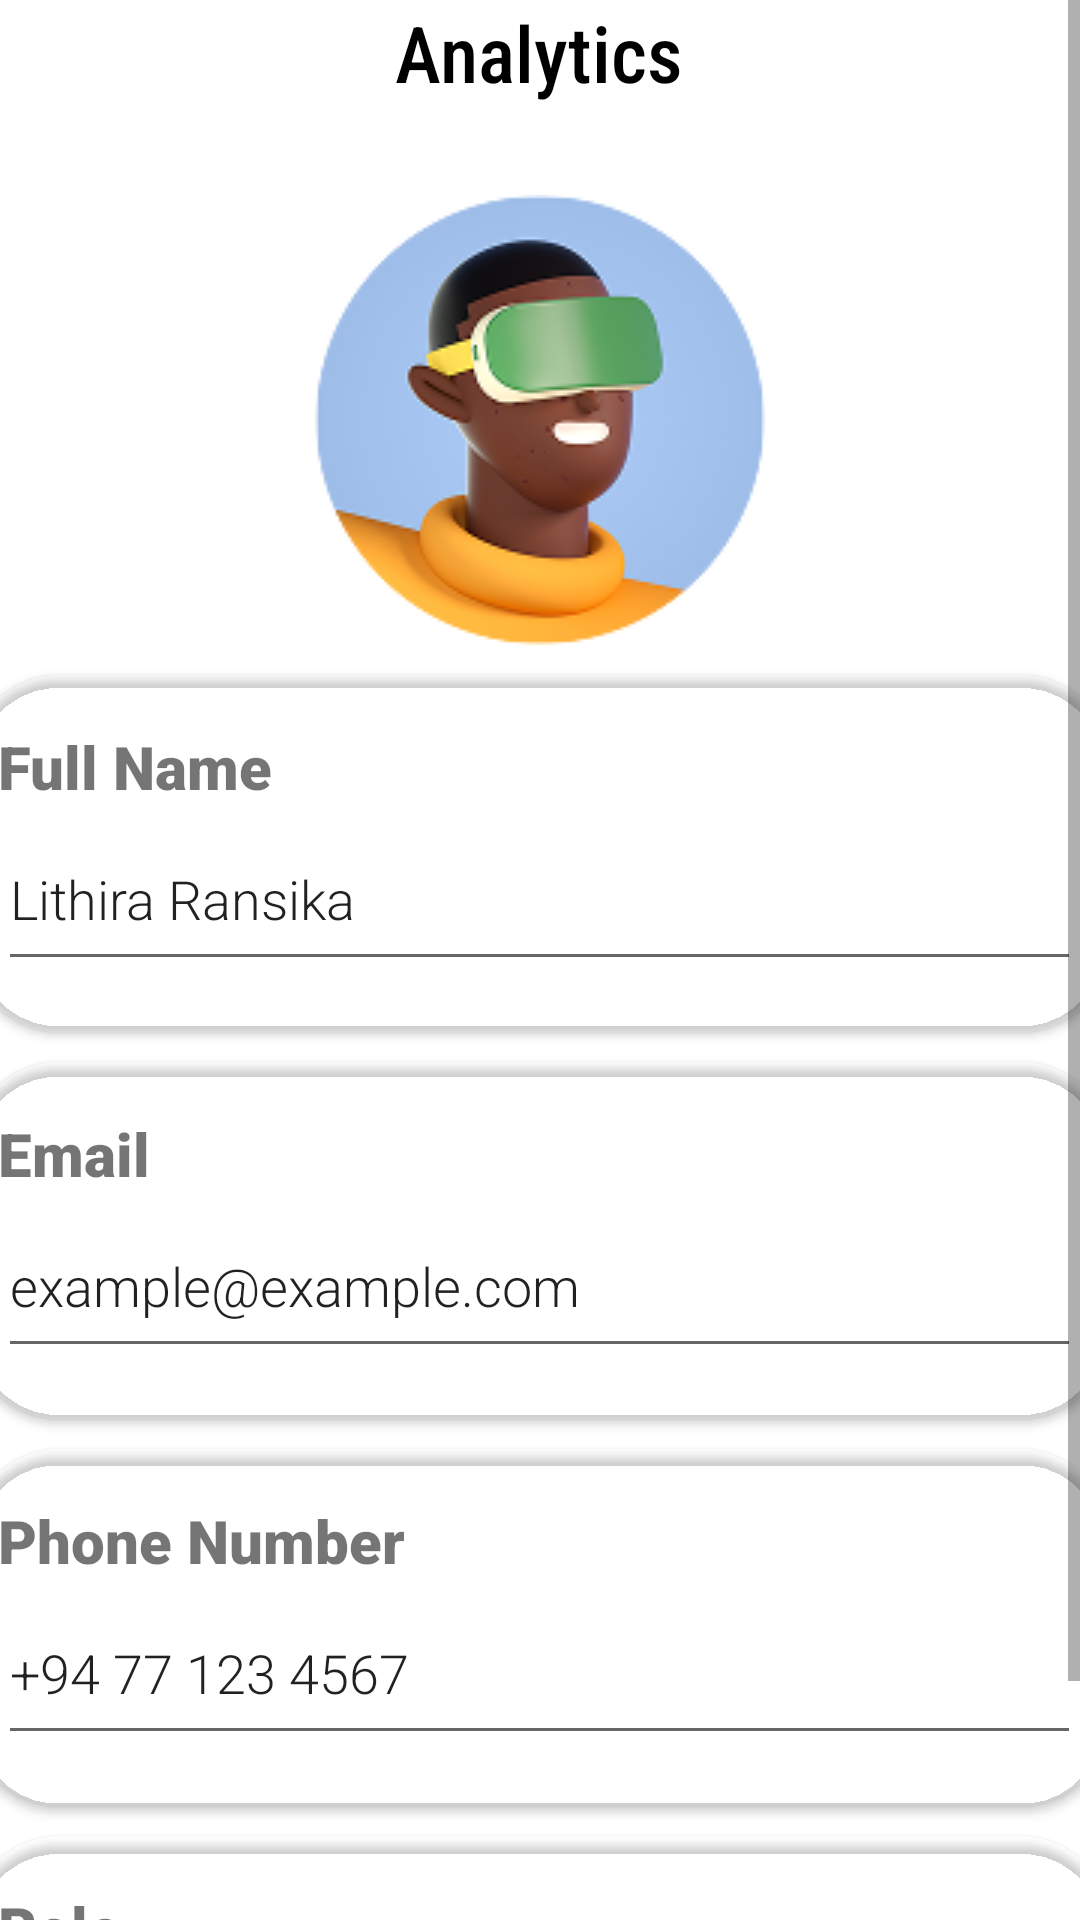

Layout XML and referenced resources for this Android screen:
<!-- AndroidManifest.xml: application theme Theme.CheckMate -->
<!-- res/layout/fragment_profile.xml -->
<?xml version="1.0" encoding="utf-8"?>
<FrameLayout xmlns:android="http://schemas.android.com/apk/res/android"
    xmlns:tools="http://schemas.android.com/tools"
    android:layout_width="match_parent"
    android:layout_height="match_parent"
    xmlns:app="http://schemas.android.com/apk/res-auto"
    tools:context=".profile"
    android:background="@drawable/transparent_card">



    <ScrollView
        android:layout_width="match_parent"
        android:layout_height="match_parent"
        android:fillViewport="true">

        <LinearLayout
            android:layout_width="match_parent"
            android:layout_height="match_parent"
            android:orientation="vertical"
            android:gravity="top|center">

            <TextView
                android:id="@+id/textViewAnalytics"
                android:layout_width="wrap_content"
                android:layout_height="wrap_content"
                android:layout_gravity="center"
                android:fontFamily="sans-serif-condensed-medium"
                android:text="Analytics"
                android:textColor="@color/black"
                android:textSize="26dp" />

            <Space
                android:layout_width="match_parent"
                android:layout_height="30dp"/>

            <ImageView
                android:id="@+id/imageViewAvatar"
                android:layout_width="wrap_content"
                android:layout_height="wrap_content"
                android:src="@drawable/avatar"/>

            <androidx.cardview.widget.CardView
                android:id="@+id/cardViewFullName"
                android:layout_width="380dp"
                android:layout_height="119dp"
                android:layout_marginTop="10dp"
                android:backgroundTint="@color/gradient_card"
                app:cardCornerRadius="30dp">

                <LinearLayout
                    android:layout_width="361dp"
                    android:layout_height="wrap_content"
                    android:layout_gravity="center"
                    android:layout_margin="10dp"
                    android:orientation="vertical">

                    <TextView
                        android:id="@+id/textViewFullNameLabel"
                        android:layout_width="match_parent"
                        android:layout_height="wrap_content"
                        android:fontFamily="sans-serif-black"
                        android:text="Full Name"
                        android:textSize="20dp" />

                    <EditText
                        android:id="@+id/editTextFullName"
                        android:layout_width="match_parent"
                        android:layout_height="58dp"
                        android:ems="10"
                        android:fontFamily="sans-serif-light"
                        android:inputType="text"
                        android:text="Lithira Ransika" />
                </LinearLayout>
            </androidx.cardview.widget.CardView>

            <androidx.cardview.widget.CardView
                android:id="@+id/cardViewEmail"
                android:layout_width="380dp"
                android:layout_height="119dp"
                android:layout_marginTop="10dp"
                android:backgroundTint="@color/gradient_card"
                app:cardCornerRadius="30dp">

                <LinearLayout
                    android:layout_width="361dp"
                    android:layout_height="wrap_content"
                    android:layout_gravity="center"
                    android:layout_margin="10dp"
                    android:orientation="vertical">

                    <TextView
                        android:id="@+id/textViewEmailLabel"
                        android:layout_width="match_parent"
                        android:layout_height="wrap_content"
                        android:fontFamily="sans-serif-black"
                        android:text="Email"
                        android:textSize="20dp" />

                    <EditText
                        android:id="@+id/editTextEmail"
                        android:layout_width="match_parent"
                        android:layout_height="58dp"
                        android:ems="10"
                        android:fontFamily="sans-serif-light"
                        android:inputType="textEmailAddress"
                        android:text="example@example.com" />
                </LinearLayout>
            </androidx.cardview.widget.CardView>

            <androidx.cardview.widget.CardView
                android:id="@+id/cardViewPhone"
                android:layout_width="380dp"
                android:layout_height="119dp"
                android:layout_marginTop="10dp"
                android:backgroundTint="@color/gradient_card"
                app:cardCornerRadius="30dp">

                <LinearLayout
                    android:layout_width="361dp"
                    android:layout_height="wrap_content"
                    android:layout_gravity="center"
                    android:layout_margin="10dp"
                    android:orientation="vertical">

                    <TextView
                        android:id="@+id/textViewPhoneLabel"
                        android:layout_width="match_parent"
                        android:layout_height="wrap_content"
                        android:fontFamily="sans-serif-black"
                        android:text="Phone Number"
                        android:textSize="20dp" />

                    <EditText
                        android:id="@+id/editTextPhone"
                        android:layout_width="match_parent"
                        android:layout_height="58dp"
                        android:ems="10"
                        android:fontFamily="sans-serif-light"
                        android:inputType="phone"
                        android:text="+94 77 123 4567" />
                </LinearLayout>
            </androidx.cardview.widget.CardView>

            <androidx.cardview.widget.CardView
                android:id="@+id/cardViewAddress"
                android:layout_width="380dp"
                android:layout_height="119dp"
                android:layout_marginTop="10dp"
                android:backgroundTint="@color/gradient_card"
                app:cardCornerRadius="30dp">

                <LinearLayout
                    android:layout_width="361dp"
                    android:layout_height="wrap_content"
                    android:layout_gravity="center"
                    android:layout_margin="10dp"
                    android:orientation="vertical">

                    <TextView
                        android:id="@+id/textViewAddressLabel"
                        android:layout_width="match_parent"
                        android:layout_height="wrap_content"
                        android:fontFamily="sans-serif-black"
                        android:text="Role"
                        android:textSize="20dp" />

                    <EditText
                        android:id="@+id/editTextAddress"
                        android:layout_width="match_parent"
                        android:layout_height="58dp"
                        android:ems="10"
                        android:fontFamily="sans-serif-light"
                        android:inputType="textPostalAddress"
                        android:text="Student" />
                </LinearLayout>
            </androidx.cardview.widget.CardView>



        </LinearLayout>


    </ScrollView>
</FrameLayout>
<!-- resources referenced by this layout -->
<resources>
  <color name="black">#FF000000</color>
  <!-- drawable avatar: png bitmap (drawable, 25871 bytes) -->
  <!-- drawable transparent_card (drawable) -->
  <?xml version="1.0" encoding="utf-8"?>
  <shape xmlns:android="http://schemas.android.com/apk/res/android" android:shape="rectangle">
      <gradient
          android:angle="270"
          android:startColor="#00FFFFFF"
          android:endColor="#00FFFFFF"
          android:type="linear"/>
  </shape>
  <style name="Theme.CheckMate" parent="Base.Theme.CheckMate" />
  <style name="Base.Theme.CheckMate" parent="Theme.MaterialComponents.DayNight.NoActionBar">
          
          
      </style>
</resources>
